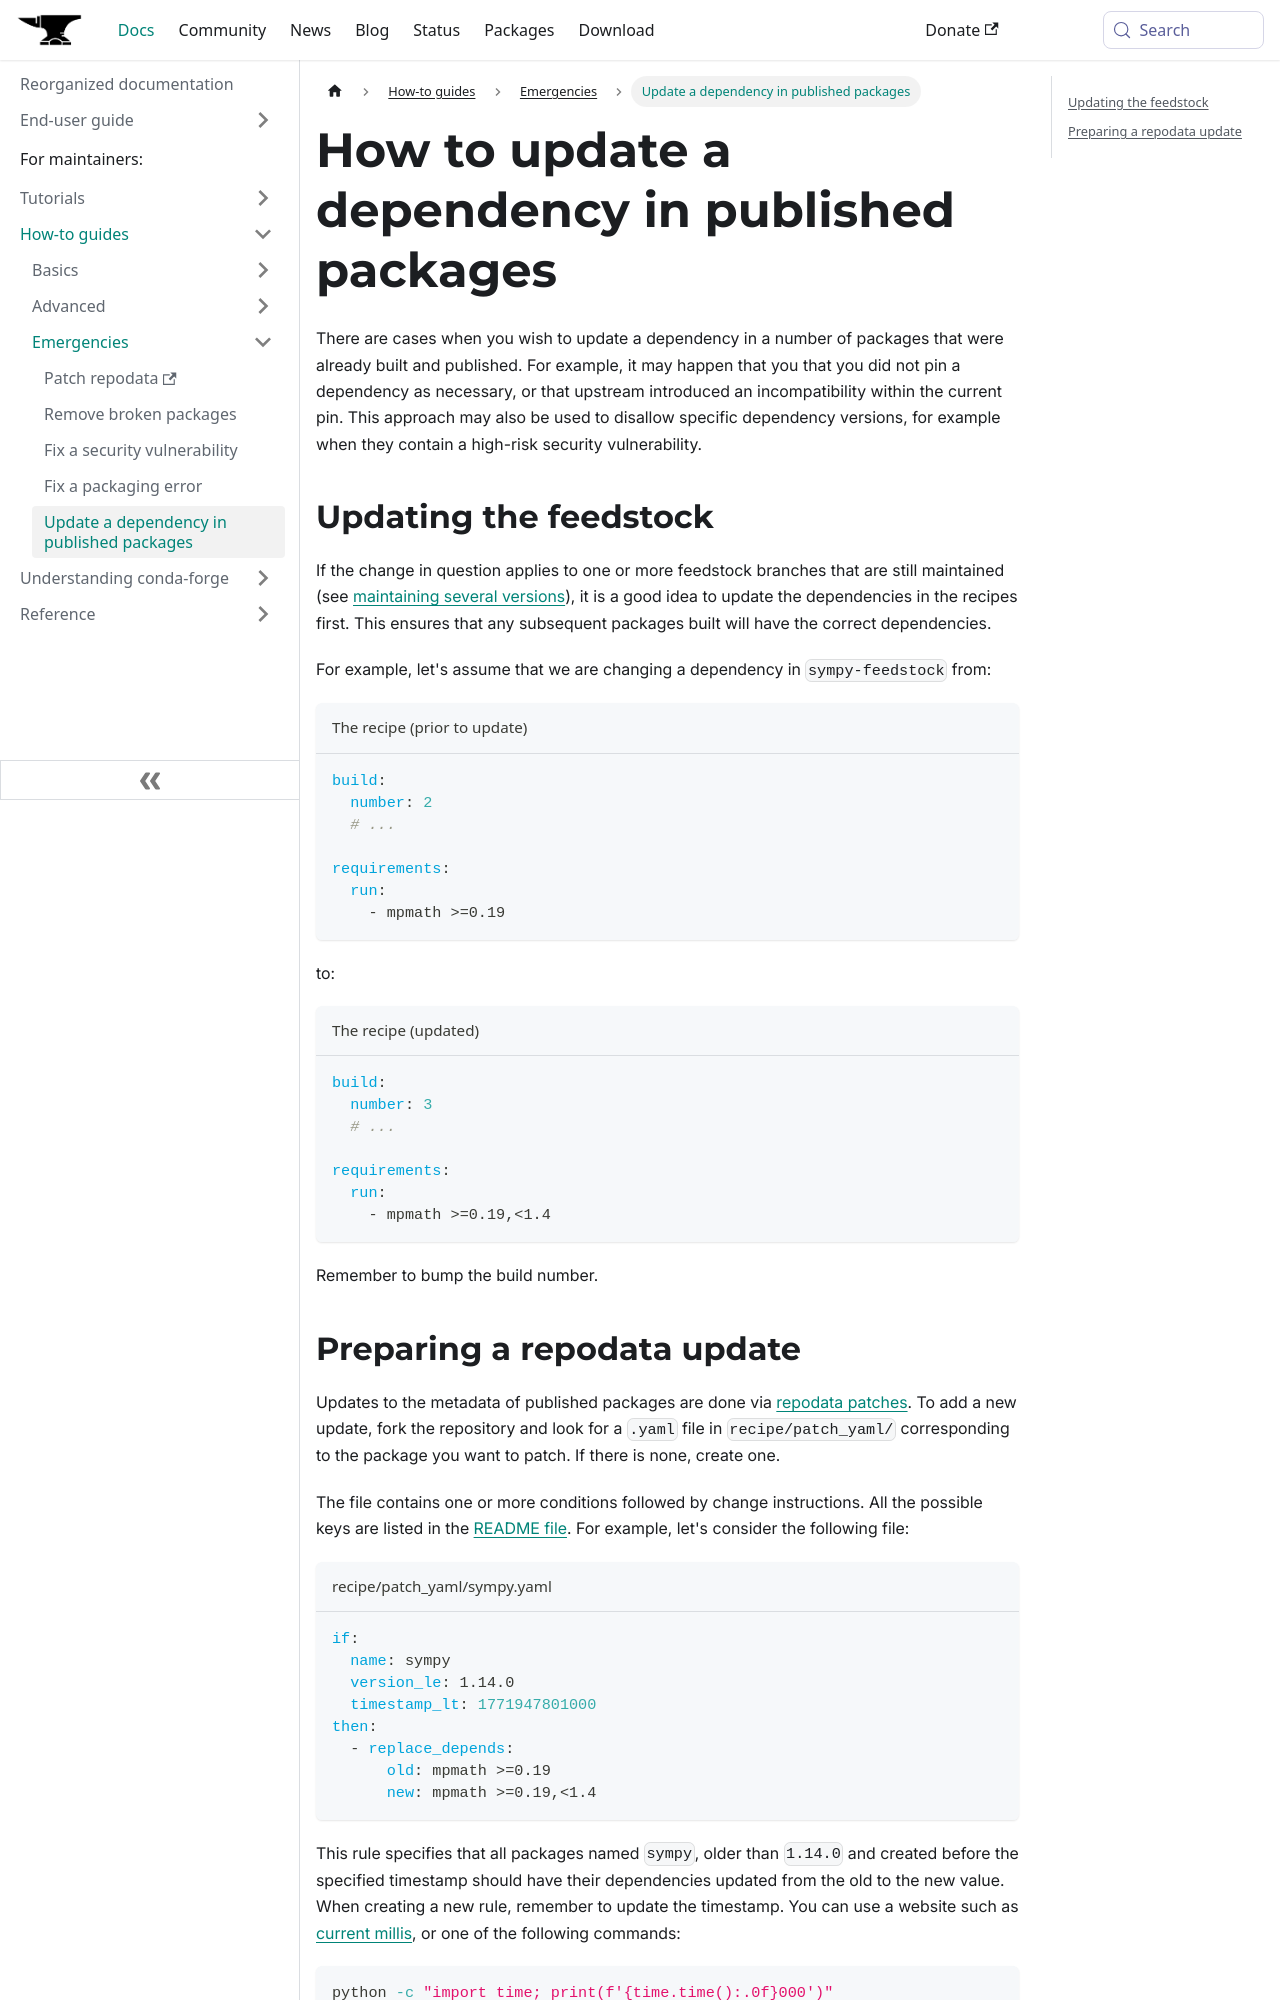

repository: conda-forge/conda-forge.github.io · page: docs/how-to/emergencies/update-a-dependency-in-published-packages/index.html · generator: docusaurus

---
tags: [how-to, emergency]
---

# How to update a dependency in published packages

There are cases when you wish to update a dependency in a number of packages that were already built
and published. For example, it may happen that you that you did not pin a dependency as necessary,
or that upstream introduced an incompatibility within the current pin. This approach may also be
used to disallow specific dependency versions, for example when they contain a high-risk security
vulnerability.

## Updating the feedstock

If the change in question applies to one or more feedstock branches that are still maintained (see
[maintaining several versions](https://conda-forge.org/docs/how-to/advanced/several-versions/)), it
is a good idea to update the dependencies in the recipes first. This ensures that any subsequent
packages built will have the correct dependencies.

For example, let's assume that we are changing a dependency in `sympy-feedstock` from:

```recipe title="The recipe (prior to update)"
build:
  number: 2
  # ...

requirements:
  run:
    - mpmath >=0.19
```

to:

```recipe title="The recipe (updated)"
build:
  number: 3
  # ...

requirements:
  run:
    - mpmath >=0.19,<1.4
```

Remember to bump the build number.
